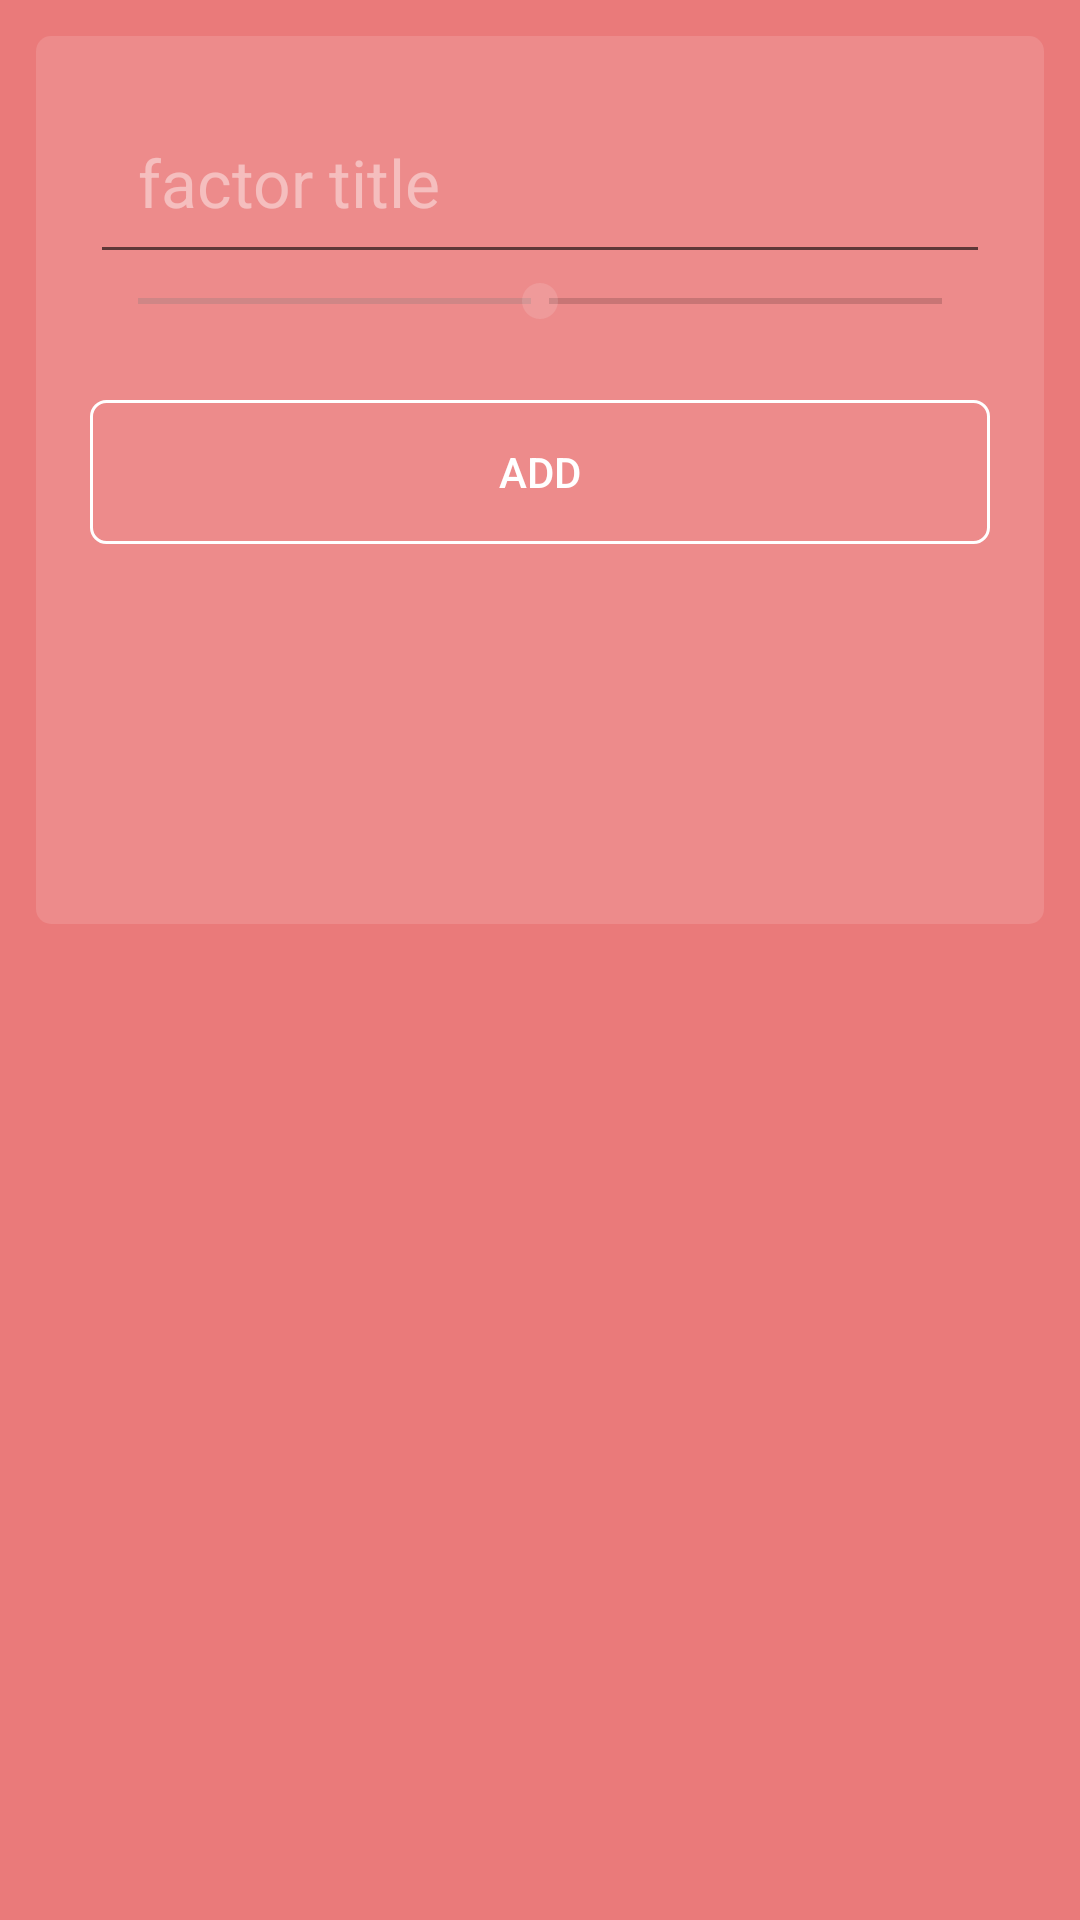

Reconstruct the res/layout file that produces this screen, plus the resources it refers to.
<!-- AndroidManifest.xml: application theme AppTheme -->
<!-- res/layout/activity_decision_detail.xml -->
<?xml version="1.0" encoding="utf-8"?>
<LinearLayout
    xmlns:android="http://schemas.android.com/apk/res/android"
    xmlns:tools="http://schemas.android.com/tools"
    android:layout_width="match_parent"
    android:layout_height="match_parent"
    android:orientation="vertical"
    tools:context="edu.oregonstate.choosy.DecisionDetailActivity"
    android:background="#EA7A7A">


    <LinearLayout
        android:layout_weight="1"
        android:orientation="vertical"
        android:layout_height="fill_parent"
        android:layout_width="fill_parent"
        android:background="@drawable/rounded_corner"
        android:padding="18dp"
        android:layout_margin="12dp">

        <EditText
            android:id="@+id/ET_factor_title"
            android:layout_width="fill_parent"
            android:layout_height="wrap_content"
            android:padding="16dp"
            android:textSize="22sp"
            android:textColor="#FFFFFF"
            android:hint="factor title" />

        <SeekBar
            android:id="@+id/simpleSeekBar"
            android:layout_width="300dp"
            android:layout_gravity="center"
            android:layout_height="wrap_content"
            android:max="100"
            android:progress="50"/>

        <Spinner
            android:id="@+id/pro_con_spinner"
            android:layout_width="match_parent"
            android:layout_height="wrap_content"
            android:gravity="center"
            android:layout_marginTop="12dp"
            android:layout_marginBottom="12dp"
            android:background="@drawable/spinner_background"/>

        <Button
            android:id="@+id/add_factor_button"
            android:background="@drawable/choosy_button_alt"
            android:text="add"
            android:textColor="#ffffff"
            android:layout_width="match_parent"
            android:layout_height="wrap_content" />

    </LinearLayout>


    <LinearLayout
        android:layout_weight="1"
        android:layout_height="fill_parent"
        android:layout_width="fill_parent">

        <android.support.v7.widget.RecyclerView
            android:id="@+id/rv_factors_list"
            android:layout_width="match_parent"
            android:layout_height="wrap_content"/>

    </LinearLayout>


</LinearLayout>
<!-- resources referenced by this layout -->
<resources>
  <!-- drawable choosy_button_alt (drawable) -->
  <?xml version="1.0" encoding="utf-8"?>
  <shape xmlns:android="http://schemas.android.com/apk/res/android" >
      <solid android:color="#00000000" />
      <corners android:radius="5dp" />
      <padding
          android:top="12dp"
          android:right="12dp"
          android:bottom="12dp"
          android:left="12dp" />
      <stroke
          android:width="1dp"
          android:color="#ffffff" >
      </stroke>
  </shape>
  <!-- drawable rounded_corner (drawable) -->
  <?xml version="1.0" encoding="utf-8"?>
  <shape xmlns:android="http://schemas.android.com/apk/res/android" >
      <solid android:color="#20ffffff" />
      <corners android:radius="5dp" />
  </shape>
  <!-- drawable spinner_background (drawable) -->
  <?xml version="1.0" encoding="utf-8"?>
  <shape xmlns:android="http://schemas.android.com/apk/res/android" >
      <solid android:color="#00000000" />
      <corners android:radius="5dp" />
      <stroke
          android:width="1dp"
          android:color="#ffffff" >
      </stroke>
  </shape>
  <style name="AppTheme" parent="Theme.AppCompat.Light.DarkActionBar">
  
          <item name="colorPrimary">@color/colorPrimary</item>
          <item name="colorPrimaryDark">@color/colorPrimaryDark</item>
          <item name="colorAccent">@color/colorAccent</item>
  
          <item name="android:textColorHint">@color/colorHint</item>
  
      </style>
  <color name="colorPrimary">#E66666</color>
  <color name="colorPrimaryDark">#E66666</color>
  <color name="colorAccent">#20FFFFFF</color>
  <color name="colorHint">#70FFFFFF</color>
</resources>
